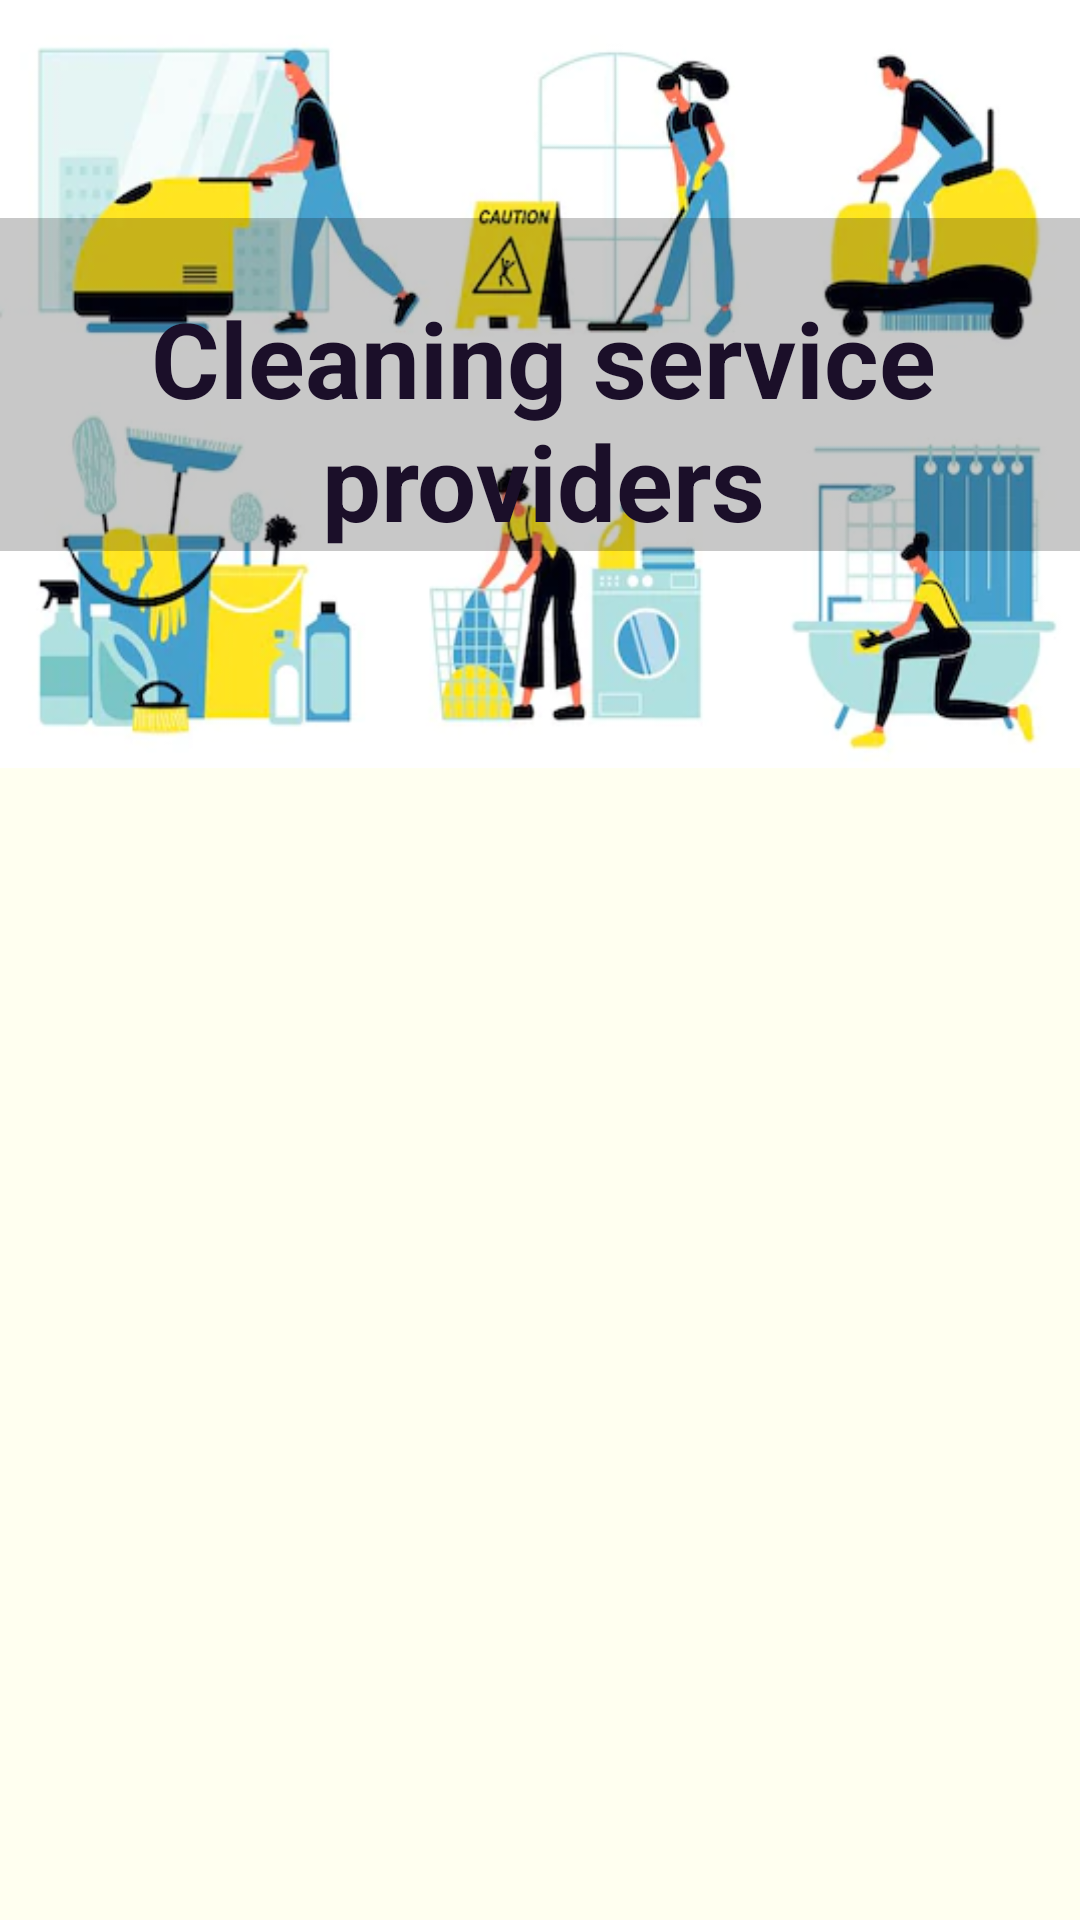

Reconstruct the res/layout file that produces this screen, plus the resources it refers to.
<!-- AndroidManifest.xml: application theme Theme.MyFood -->
<!-- res/layout/activity_burg.xml -->
<?xml version="1.0" encoding="utf-8"?>
<androidx.constraintlayout.widget.ConstraintLayout xmlns:android="http://schemas.android.com/apk/res/android"
    xmlns:app="http://schemas.android.com/apk/res-auto"
    xmlns:tools="http://schemas.android.com/tools"
    android:layout_width="match_parent"
    android:layout_height="match_parent"
    android:background="#fffff0"
    tools:context=".pizaActivity">

    <ScrollView
        android:layout_width="match_parent"
        android:layout_height="match_parent"
        app:layout_constraintBottom_toBottomOf="parent"
        app:layout_constraintEnd_toEndOf="parent"
        app:layout_constraintStart_toStartOf="parent"
        app:layout_constraintTop_toTopOf="parent">

        <LinearLayout
            android:layout_width="match_parent"
            android:layout_height="wrap_content"
            android:orientation="vertical">

            <androidx.constraintlayout.widget.ConstraintLayout
                android:id="@+id/cc"
                android:layout_width="match_parent"
                android:layout_height="256dp"
                android:background="@drawable/cleaning"
                android:elevation="3dp">

                <ImageView
                    android:id="@+id/i"
                    android:layout_width="381dp"
                    android:layout_height="111dp"
                    app:layout_constraintBottom_toBottomOf="parent"
                    app:layout_constraintEnd_toEndOf="parent"
                    app:layout_constraintStart_toStartOf="parent"
                    app:layout_constraintTop_toTopOf="parent"
                    app:srcCompat="@color/cardview_shadow_start_color" />

                <TextView
                    android:layout_width="324dp"
                    android:layout_height="91dp"
                    android:layout_marginTop="96dp"
                    android:text="Cleaning service providers"
                    android:textColor="@color/galax"
                    android:textSize="35sp"
                    android:gravity="center"
                    android:textStyle="bold"
                    app:layout_constraintBottom_toBottomOf="@+id/i"
                    app:layout_constraintEnd_toEndOf="parent"
                    app:layout_constraintHorizontal_bias="0.528"
                    app:layout_constraintStart_toStartOf="parent"
                    app:layout_constraintTop_toTopOf="parent" />

            </androidx.constraintlayout.widget.ConstraintLayout>

            <androidx.recyclerview.widget.RecyclerView
                android:id="@+id/burg"
                android:layout_width="match_parent"
                android:layout_height="match_parent"
                android:layout_margin="5dp" />

        </LinearLayout>
    </ScrollView>

</androidx.constraintlayout.widget.ConstraintLayout>
<!-- resources referenced by this layout -->
<resources>
  <color name="galax">#1B0F29</color>
  <!-- drawable cleaning: png bitmap (drawable, 172244 bytes) -->
  <style name="Theme.MyFood" parent="Theme.MaterialComponents.DayNight.NoActionBar">
          
          <item name="colorPrimary">@color/purple_500</item>
          <item name="colorPrimaryVariant">#1B0F29</item>
          <item name="colorOnPrimary">@color/white</item>
          
          <item name="colorSecondary">@color/teal_200</item>
          <item name="colorSecondaryVariant">@color/teal_700</item>
          <item name="colorOnSecondary">@color/black</item>
          
          <item name="android:statusBarColor" tools:targetApi="l">?attr/colorPrimaryVariant</item>
          
      </style>
  <color name="purple_500">#FF6200EE</color>
  <color name="white">#FFFFFFFF</color>
  <color name="teal_200">#FF03DAC5</color>
  <color name="teal_700">#FF018786</color>
  <color name="black">#FF000000</color>
</resources>
